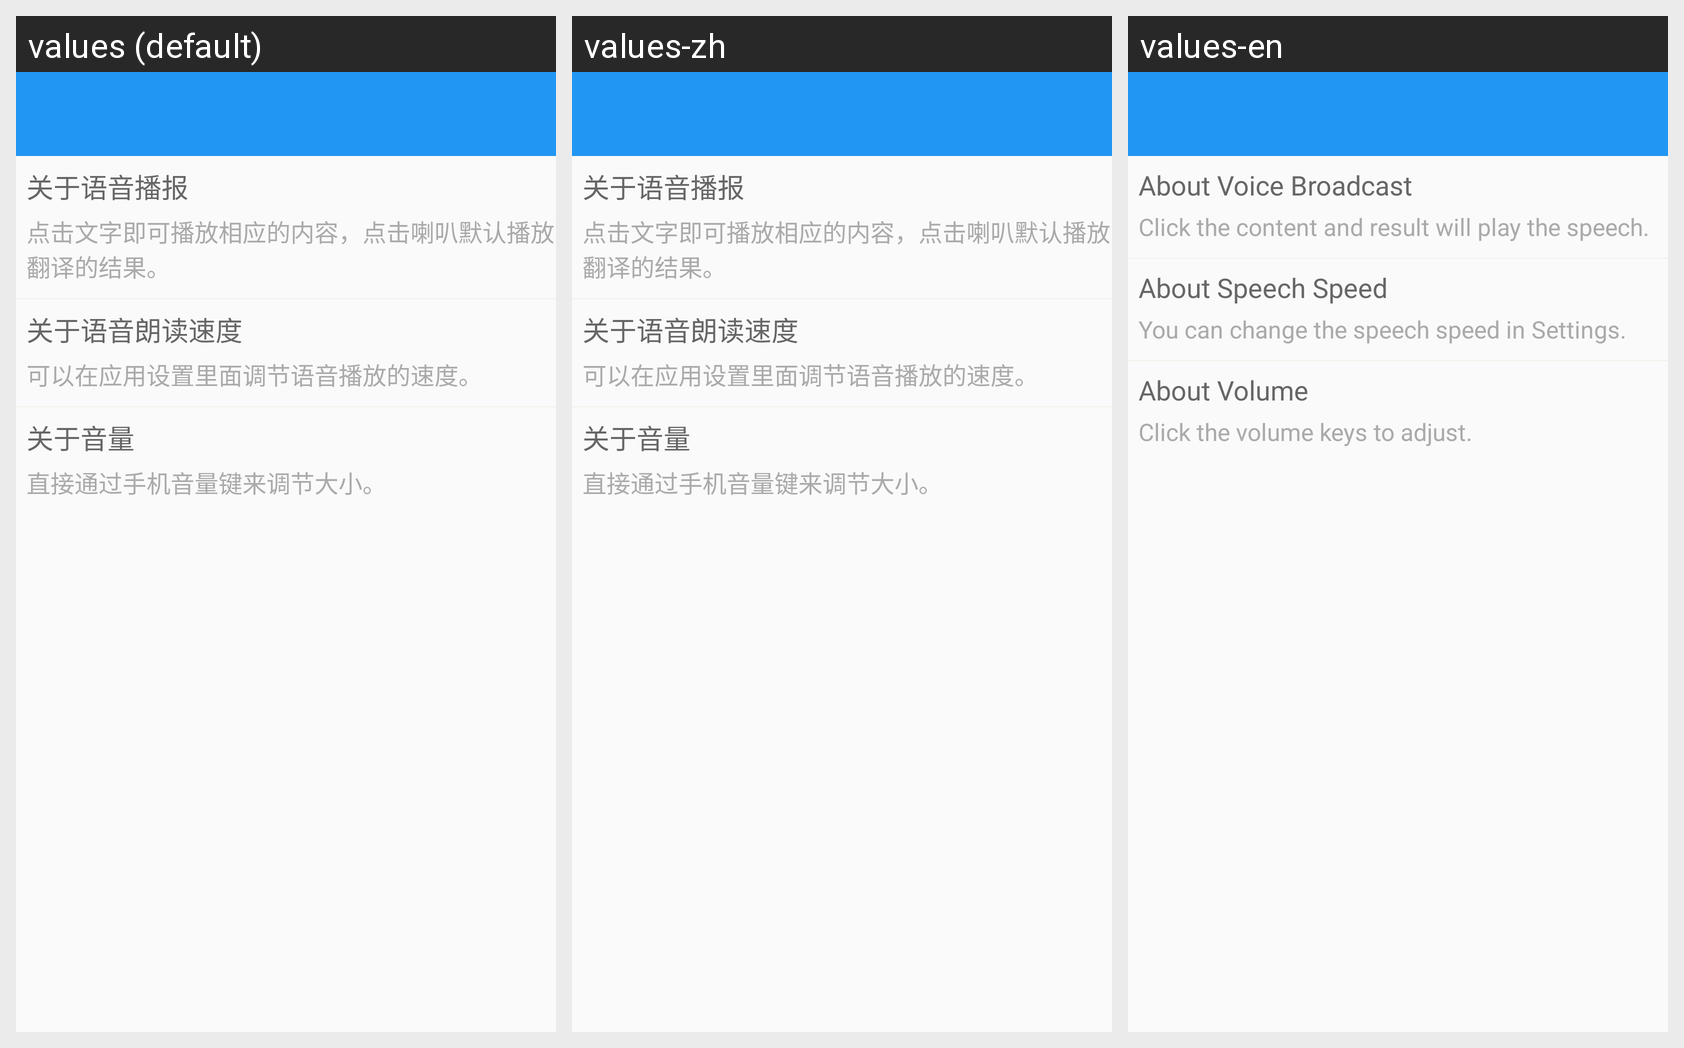

The same Android screen rendered under several of its app's locales, left to right. List the strings drawn on it with the default value and each locale's translation.
Android screen res/layout/help.xml rendered under 3 locales, left to right: values (default), values-zh, values-en. Device: Nexus 5 (rendered at 1080×1920; each locale shown at half size, 540×960, under a caption strip naming it); theme AppTheme.
Strings drawn on this screen, with the default value and each locale's value (text and hints the layout hard-codes, and strings that could not be matched under every locale, appear in the picture but are not listed):

about_play_title
  values: 关于语音播报
  values-zh: 关于语音播报
  values-en: About Voice Broadcast

about_play_content
  values: 点击文字即可播放相应的内容，点击喇叭默认播放翻译的结果。
  values-zh: 点击文字即可播放相应的内容，点击喇叭默认播放翻译的结果。
  values-en: Click the content and result will play the speech.

about_speed_title
  values: 关于语音朗读速度
  values-zh: 关于语音朗读速度
  values-en: About Speech Speed

about_speed_content
  values: 可以在应用设置里面调节语音播放的速度。
  values-zh: 可以在应用设置里面调节语音播放的速度。
  values-en: You can change the speech speed in Settings.

about_volume_title
  values: 关于音量
  values-zh: 关于音量
  values-en: About Volume

about_volume_content
  values: 直接通过手机音量键来调节大小。
  values-zh: 直接通过手机音量键来调节大小。
  values-en: Click the volume keys to adjust.
